Run: headless pygame with SDL's dummy video driver; simulated clock (each Clock.tick advances the game by its frame time, no real sleeping); random seed 0; keys injected as events and as key.get_pressed() state; mouse plan: one left click at the window centre at the start of phase 2, then a move to the lower-right quarter at the start of phase 3.
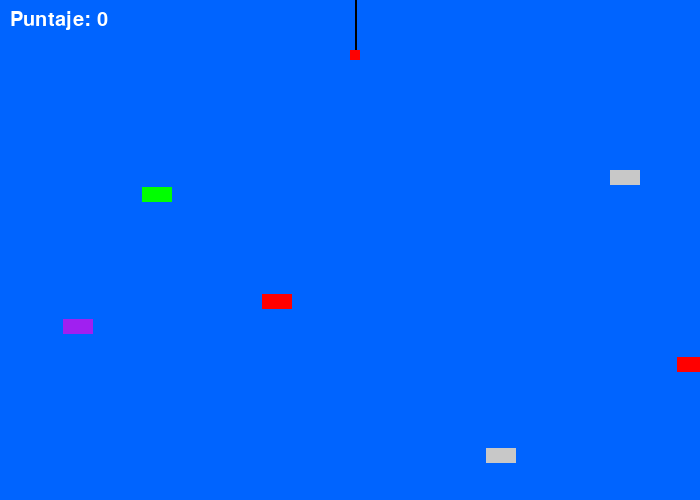
Frame 1 of 4 · flips 1–60 · no input
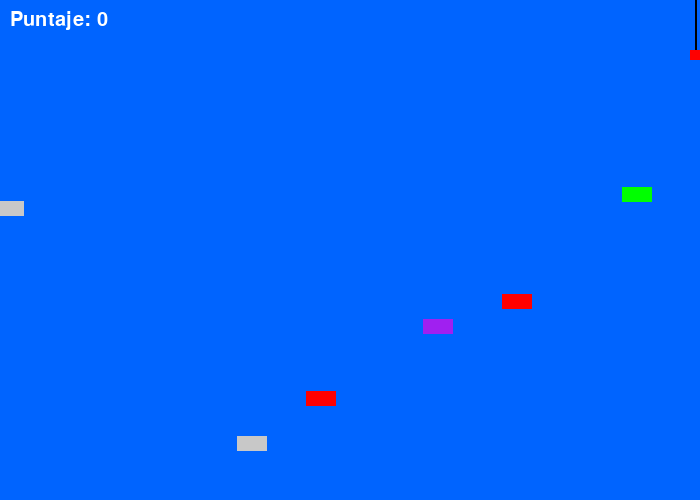
Frame 2 of 4 · flips 61–180 · clicked the window centre · tapped SPACE, RETURN · held RIGHT (→), D
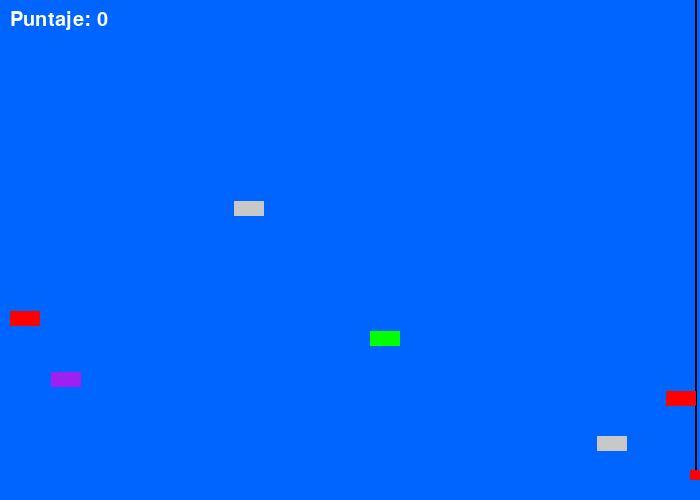
Frame 3 of 4 · flips 181–300 · moved the mouse to the lower-right quarter · held DOWN (↓), S
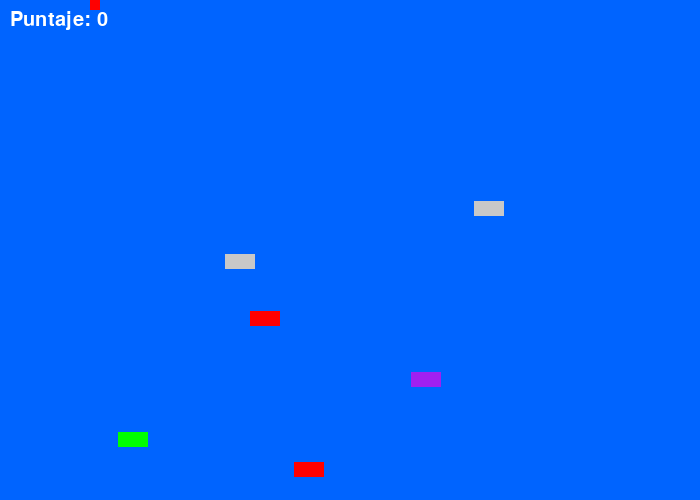
Frame 4 of 4 · flips 301–420 · held LEFT (←), A, UP (↑), W

The pygame program that drew these frames:

import pygame
import random

pygame.init()

# Pantalla
ANCHO = 700
ALTO = 500
pantalla = pygame.display.set_mode((ANCHO, ALTO))
pygame.display.set_caption("Juego de Pesca - Escape y Captura")

# Colores
AZUL = (0, 100, 255)
NEGRO = (0, 0, 0)
BLANCO = (255, 255, 255)
ROJO = (255, 0, 0)
VERDE = (0, 255, 0)
AMARILLO = (255, 255, 0)
GRIS = (200, 200, 200)
NARANJA = (255, 165, 0)
PURPLE = (160, 32, 240)

# Anzuelo
anzuelo_x = ANCHO // 2
anzuelo_y = 50
anzuelo_vel = 5
anzuelo_ancho = 10
anzuelo_alto = 10
anzuelo_max_y = ALTO - 30

# Tipos de peces
TIPOS_PEZ = {
    "extrachico": {"color": VERDE, "resistencia": 2, "vel_barra": 2, "puntos": 1},
    "chico": {"color": AMARILLO, "resistencia": 3, "vel_barra": 3, "puntos": 2},
    "mediano": {"color": NARANJA, "resistencia": 5, "vel_barra": 4, "puntos": 3},
    "normal": {"color": GRIS, "resistencia": 6, "vel_barra": 4, "puntos": 4},
    "grande": {"color": ROJO, "resistencia": 8, "vel_barra": 5, "puntos": 5},
    "extragrande": {"color": PURPLE, "resistencia": 10, "vel_barra": 6, "puntos": 7},
}

# Peces
num_peces = 6
peces = []
for _ in range(num_peces):
    tipo = random.choice(list(TIPOS_PEZ.keys()))
    peces.append({
        "x": random.randint(0, ANCHO-30),
        "y": random.randint(150, ALTO-30),
        "vel": random.randint(2, 4),
        "tipo": tipo,
        "capturado": False,
        "resistencia": TIPOS_PEZ[tipo]["resistencia"]
    })

# Barra de captura
capturando = False
barra_x = 150
barra_ancho = 300
barra_alto = 30
barra_pos = barra_x
barra_direccion = 1
pe_anzuelo = None
zona_ancho_inicial = 60
zona_ancho = zona_ancho_inicial

hits = 0
zona_pos = random.randint(barra_x, barra_x + barra_ancho - zona_ancho)
puntaje = 0
fuente = pygame.font.SysFont(None, 30)

click_cooldown = 0.15
tiempo_ultimo_click = 0

reloj = pygame.time.Clock()
jugando = True

mensaje_escape_tiempo = 0
mensaje_escape = None

while jugando:
    dt = reloj.tick(60) / 1000
    tiempo_ultimo_click -= dt
    if mensaje_escape_tiempo > 0:
        mensaje_escape_tiempo -= dt
        if mensaje_escape_tiempo <= 0:
            mensaje_escape = None

    pantalla.fill(AZUL)
    
    # Eventos
    for evento in pygame.event.get():
        if evento.type == pygame.QUIT:
            jugando = False
    
    teclas = pygame.key.get_pressed()
    
    # Mover anzuelo libremente
    if not capturando:
        if teclas[pygame.K_LEFT] and anzuelo_x > 0:
            anzuelo_x -= anzuelo_vel
        if teclas[pygame.K_RIGHT] and anzuelo_x < ANCHO - anzuelo_ancho:
            anzuelo_x += anzuelo_vel
        if teclas[pygame.K_UP] and anzuelo_y > 0:
            anzuelo_y -= anzuelo_vel
        if teclas[pygame.K_DOWN] and anzuelo_y < anzuelo_max_y:
            anzuelo_y += anzuelo_vel
    
    # Dibujar hilo y anzuelo
    pygame.draw.line(pantalla, NEGRO, (anzuelo_x + anzuelo_ancho//2, 0), (anzuelo_x + anzuelo_ancho//2, anzuelo_y), 2)
    pygame.draw.rect(pantalla, ROJO, (anzuelo_x, anzuelo_y, anzuelo_ancho, anzuelo_alto))
    
    # Dibujar y mover peces
    for pez in peces:
        if not pez["capturado"]:
            pez["x"] += pez["vel"]
            if pez["x"] > ANCHO:
                pez["x"] = -30
                pez["y"] = random.randint(150, ALTO-30)
            pygame.draw.rect(pantalla, TIPOS_PEZ[pez["tipo"]]["color"], (pez["x"], pez["y"], 30, 15))
        
        # Colisión con anzuelo
        if not capturando and pez["y"] < anzuelo_y + anzuelo_alto < pez["y"] + 15 and pez["x"] < anzuelo_x + anzuelo_ancho < pez["x"] + 30:
            capturando = True
            pez["capturado"] = True
            barra_pos = barra_x
            barra_direccion = 1
            zona_ancho = zona_ancho_inicial
            zona_pos = random.randint(barra_x, barra_x + barra_ancho - zona_ancho)
            pe_anzuelo = pez
            hits = 0
    
    # Captura con barra horizontal
    if capturando and pe_anzuelo:
        vel_barra = TIPOS_PEZ[pe_anzuelo["tipo"]]["vel_barra"]
        barra_pos += barra_direccion * vel_barra
        if barra_pos <= barra_x:
            barra_pos = barra_x
            barra_direccion = 1
        elif barra_pos >= barra_x + barra_ancho - 10:
            barra_pos = barra_x + barra_ancho - 10
            barra_direccion = -1
        
        mouse_click = pygame.mouse.get_pressed()[0]
        if mouse_click and tiempo_ultimo_click <= 0:
            tiempo_ultimo_click = click_cooldown
            if zona_pos <= barra_pos <= zona_pos + zona_ancho:
                hits += 1
                # Mover y achicar zona
                zona_pos = random.randint(barra_x, barra_x + barra_ancho - zona_ancho)
                zona_ancho = max(20, zona_ancho - 3)
            else:
                hits -= 1
                if hits <= 0:
                    # Pez se ha escapado
                    mensaje_escape = fuente.render("¡Se ha escapado!", True, ROJO)
                    mensaje_escape_tiempo = 1.5
                    capturando = False
                    # Reiniciar pez
                    pe_anzuelo["capturado"] = False
                    pe_anzuelo["x"] = random.randint(0, ANCHO-30)
                    pe_anzuelo["y"] = random.randint(150, ALTO-30)
                    pe_anzuelo["tipo"] = random.choice(list(TIPOS_PEZ.keys()))
                    pe_anzuelo["resistencia"] = TIPOS_PEZ[pe_anzuelo["tipo"]]["resistencia"]
                    hits = 0
        
        # Captura exitosa
        if hits >= pe_anzuelo["resistencia"]:
            puntaje += TIPOS_PEZ[pe_anzuelo["tipo"]]["puntos"]
            capturando = False
            pe_anzuelo["capturado"] = False
            pe_anzuelo["x"] = random.randint(0, ANCHO-30)
            pe_anzuelo["y"] = random.randint(150, ALTO-30)
            pe_anzuelo["tipo"] = random.choice(list(TIPOS_PEZ.keys()))
            pe_anzuelo["resistencia"] = TIPOS_PEZ[pe_anzuelo["tipo"]]["resistencia"]
            hits = 0  # Reset hits
        
        # Dibujar barra
        pygame.draw.rect(pantalla, BLANCO, (barra_x, ALTO//2 - barra_alto//2, barra_ancho, barra_alto), 2)
        pygame.draw.rect(pantalla, VERDE, (zona_pos, ALTO//2 - barra_alto//2 + 1, zona_ancho, barra_alto - 2))
        pygame.draw.rect(pantalla, AMARILLO, (barra_pos, ALTO//2 - barra_alto//2 + 1, 10, barra_alto - 2))
        texto_lucha = fuente.render(f"{pe_anzuelo['tipo'].capitalize()} - Hits: {hits}/{pe_anzuelo['resistencia']}", True, BLANCO)
        pantalla.blit(texto_lucha, (ANCHO//2 - texto_lucha.get_width()//2, 20))
    
    # Puntaje
    texto_puntaje = fuente.render(f"Puntaje: {puntaje}", True, BLANCO)
    pantalla.blit(texto_puntaje, (10, 10))
    
    # Mensaje de escape
    if mensaje_escape:
        pantalla.blit(mensaje_escape, (ANCHO//2 - mensaje_escape.get_width()//2, ALTO//2 + 40))
    
    pygame.display.flip()
